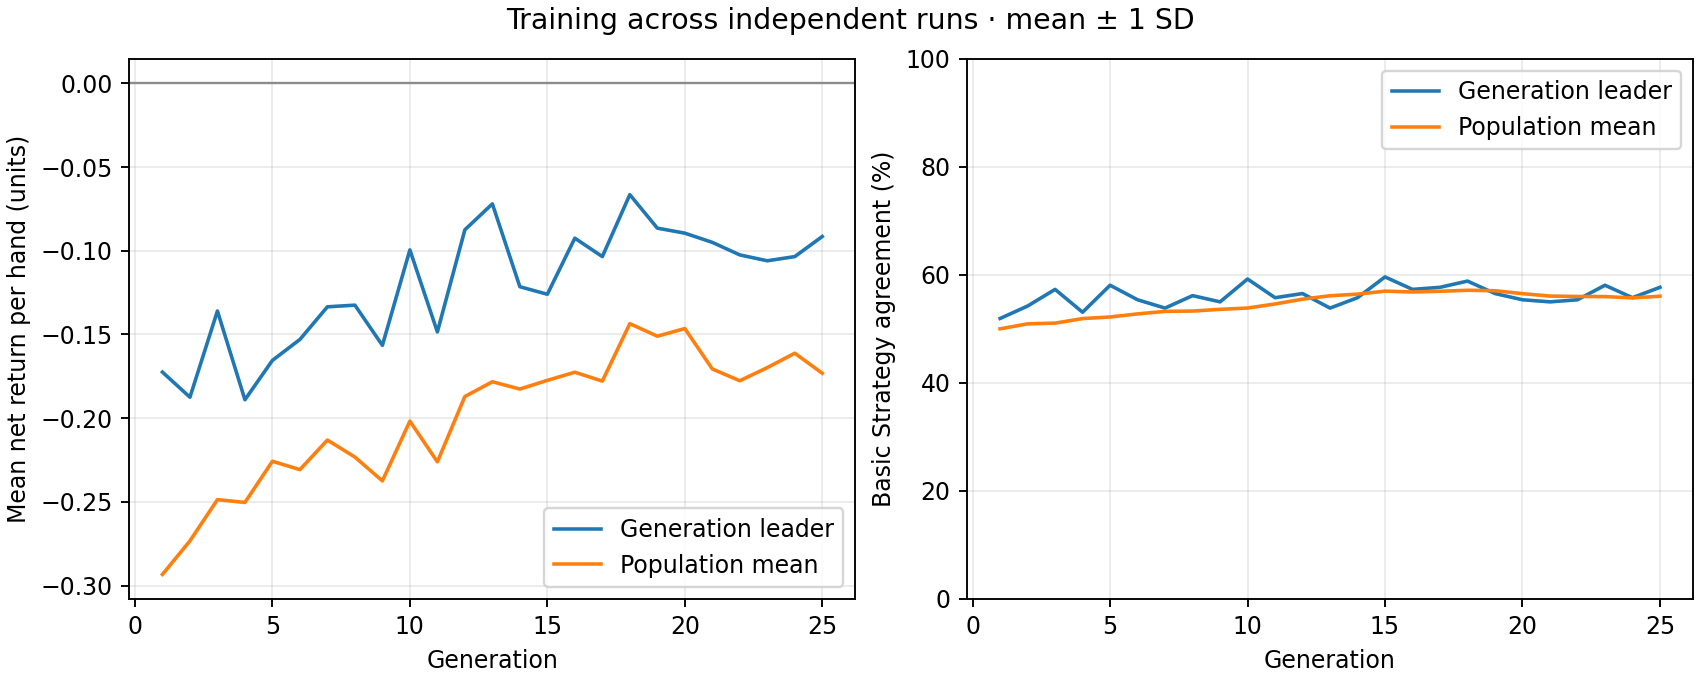

Data behind this chart, as committed beside it:
generation, best_fitness_mean, best_fitness_sd, average_fitness_mean, average_fitness_sd, best_match_pct_mean, best_match_pct_sd, population_match_pct_mean, population_match_pct_sd
1, -0.1725, 0.0, -0.2933, 0.0, 51.92, 0.0, 50.01, 0.0
2, -0.1875, 0.0, -0.2733, 0.0, 54.23, 0.0, 50.93, 0.0
3, -0.136, 0.0, -0.2487, 0.0, 57.31, 0.0, 51.06, 0.0
4, -0.189, 0.0, -0.2504, 0.0, 53.08, 0.0, 51.9, 0.0
5, -0.1655, 0.0, -0.2258, 0.0, 58.08, 0.0, 52.2, 0.0
6, -0.153, 0.0, -0.2308, 0.0, 55.38, 0.0, 52.77, 0.0
7, -0.1335, 0.0, -0.2131, 0.0, 53.85, 0.0, 53.24, 0.0
8, -0.1325, 0.0, -0.2233, 0.0, 56.15, 0.0, 53.29, 0.0
9, -0.1565, 0.0, -0.2375, 0.0, 55, 0.0, 53.62, 0.0
10, -0.0995, 0.0, -0.2018, 0.0, 59.23, 0.0, 53.85, 0.0
11, -0.1485, 0.0, -0.2261, 0.0, 55.77, 0.0, 54.61, 0.0
12, -0.0875, 0.0, -0.1871, 0.0, 56.54, 0.0, 55.5, 0.0
13, -0.072, 0.0, -0.1783, 0.0, 53.85, 0.0, 56.13, 0.0
14, -0.1215, 0.0, -0.1826, 0.0, 55.77, 0.0, 56.43, 0.0
15, -0.126, 0.0, -0.1774, 0.0, 59.62, 0.0, 56.98, 0.0
16, -0.0925, 0.0, -0.1726, 0.0, 57.31, 0.0, 56.83, 0.0
17, -0.1035, 0.0, -0.1779, 0.0, 57.69, 0.0, 56.96, 0.0
18, -0.0665, 0.0, -0.1436, 0.0, 58.85, 0.0, 57.15, 0.0
19, -0.0865, 0.0, -0.151, 0.0, 56.54, 0.0, 57.06, 0.0
20, -0.0895, 0.0, -0.1465, 0.0, 55.38, 0.0, 56.52, 0.0
21, -0.095, 0.0, -0.1706, 0.0, 55, 0.0, 56.07, 0.0
22, -0.1025, 0.0, -0.1777, 0.0, 55.38, 0.0, 56, 0.0
23, -0.106, 0.0, -0.1698, 0.0, 58.08, 0.0, 55.97, 0.0
24, -0.1035, 0.0, -0.1612, 0.0, 55.77, 0.0, 55.74, 0.0
25, -0.0915, 0.0, -0.1732, 0.0, 57.69, 0.0, 56.04, 0.0
